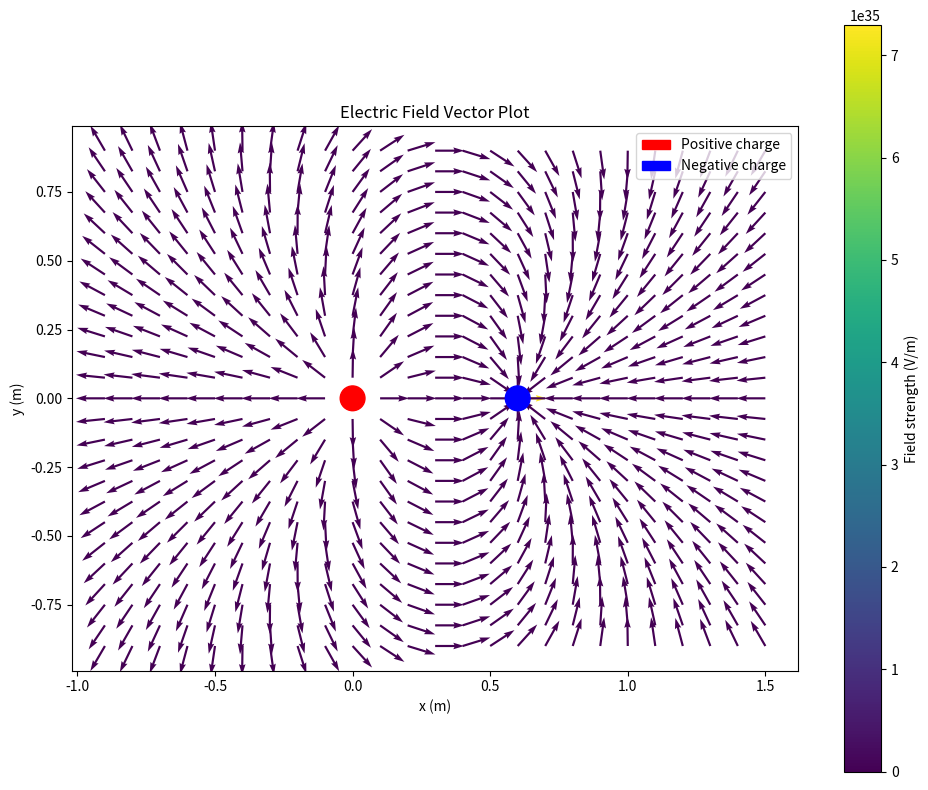

Python code for this plot:
import numpy as np
import matplotlib.pyplot as plt
from matplotlib.patches import Circle

class VectorFieldVisualization:
    def __init__(self, Q, D):
        self.k = 8.99e9
        self.Q = Q
        self.D = D
        
    def electric_field(self, x, y):
        r1_squared = x**2 + y**2
        r1 = np.sqrt(r1_squared)
        Ex1 = self.k * self.Q * x / (r1_squared * r1)
        Ey1 = self.k * self.Q * y / (r1_squared * r1)
        
        x_shifted = x - self.D
        r2_squared = x_shifted**2 + y**2
        r2 = np.sqrt(r2_squared)
        Ex2 = -self.k * self.Q * x_shifted / (r2_squared * r2)
        Ey2 = -self.k * self.Q * y / (r2_squared * r2)
        
        return Ex1 + Ex2, Ey1 + Ey2
    
    def plot_vector_field(self, grid_points=20, plot_size=None):
        if plot_size is None:
            plot_size = self.D * 1.5
            
        x = np.linspace(-plot_size, plot_size + self.D, grid_points)
        y = np.linspace(-plot_size, plot_size, grid_points)
        X, Y = np.meshgrid(x, y)
        
        Ex, Ey = self.electric_field(X, Y)
        E_magnitude = np.sqrt(Ex**2 + Ey**2)
        Ex_norm = Ex / E_magnitude
        Ey_norm = Ey / E_magnitude
        
        fig, ax = plt.subplots(figsize=(10, 8))
        
        quiver = ax.quiver(X, Y, Ex_norm, Ey_norm, E_magnitude,
                          cmap='viridis', scale=25, width=0.003)
        
        positive = Circle((0, 0), plot_size/20, color='red', label='Positive charge')
        negative = Circle((self.D, 0), plot_size/20, color='blue', label='Negative charge')
        ax.add_patch(positive)
        ax.add_patch(negative)
        
        ax.set_aspect('equal')
        ax.set_xlabel('x (m)')
        ax.set_ylabel('y (m)')
        ax.set_title('Electric Field Vector Plot')
        ax.legend()
        
        plt.colorbar(quiver, label='Field strength (V/m)')
        plt.tight_layout()
        
        return fig, ax

if __name__ == "__main__":
    Q = 1e-6
    D = 0.6
    viz = VectorFieldVisualization(Q, D)
    fig, ax = viz.plot_vector_field(grid_points=25)
    plt.show()